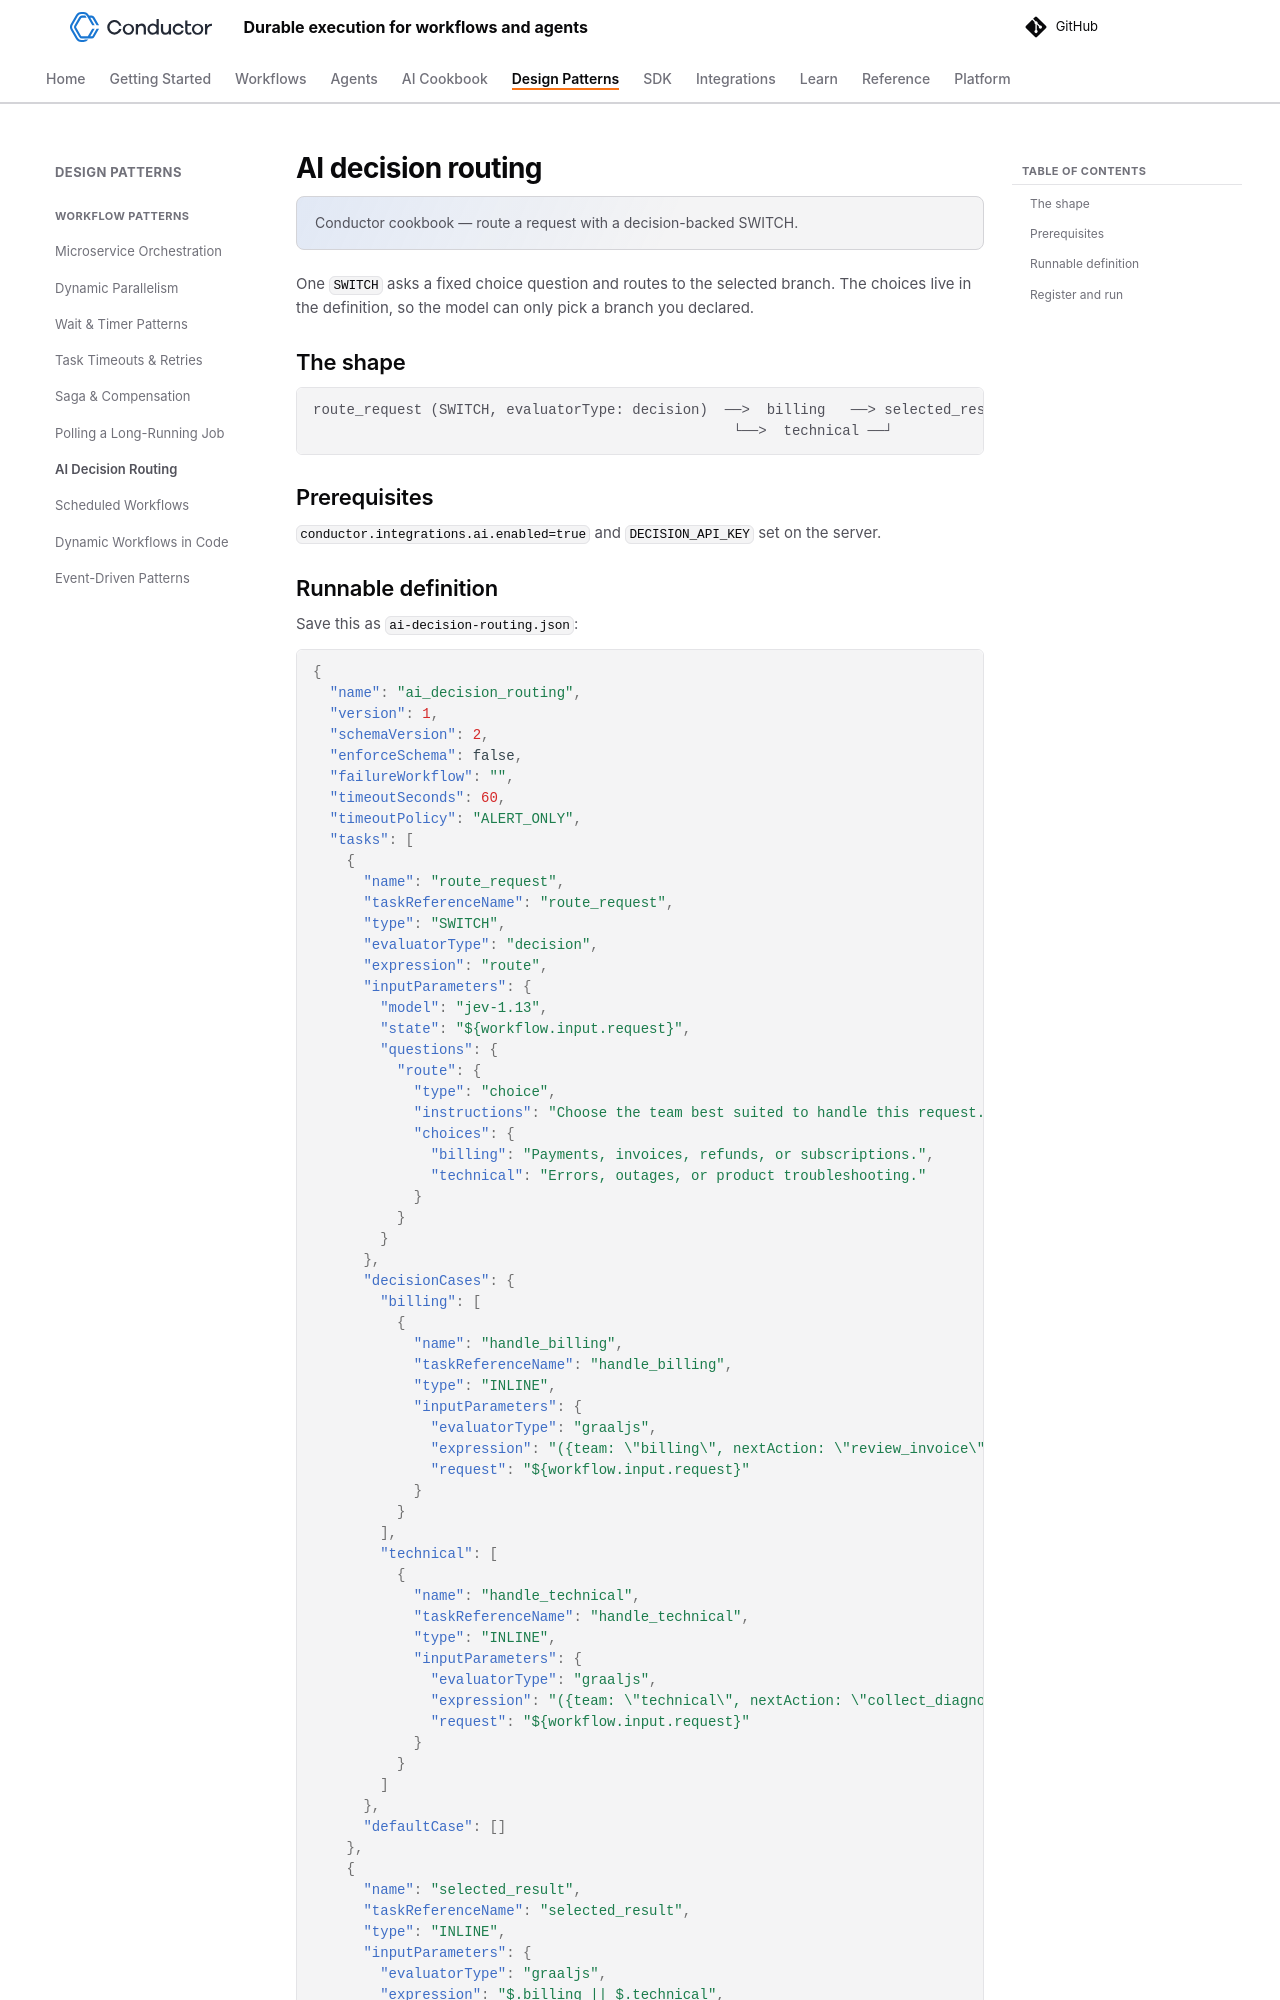

repository: conductor-oss/conductor · page: devguide/cookbook/ai-decision-routing.html · generator: mkdocs

---
description: "Conductor cookbook — route a request with a decision-backed SWITCH."
---

# AI decision routing

One `SWITCH` asks a fixed choice question and routes to the selected branch. The choices live in the definition, so the model can only pick a branch you declared.

## The shape

```text
route_request (SWITCH, evaluatorType: decision)  ──>  billing   ──> selected_result (INLINE)
                                                  └──>  technical ──┘
```

## Prerequisites

`conductor.integrations.ai.enabled=true` and `DECISION_API_KEY` set on the server.

## Runnable definition

Save this as `ai-decision-routing.json`:

```json
--8<-- "docs/devguide/cookbook/examples/ai-decision-routing.json"
```
